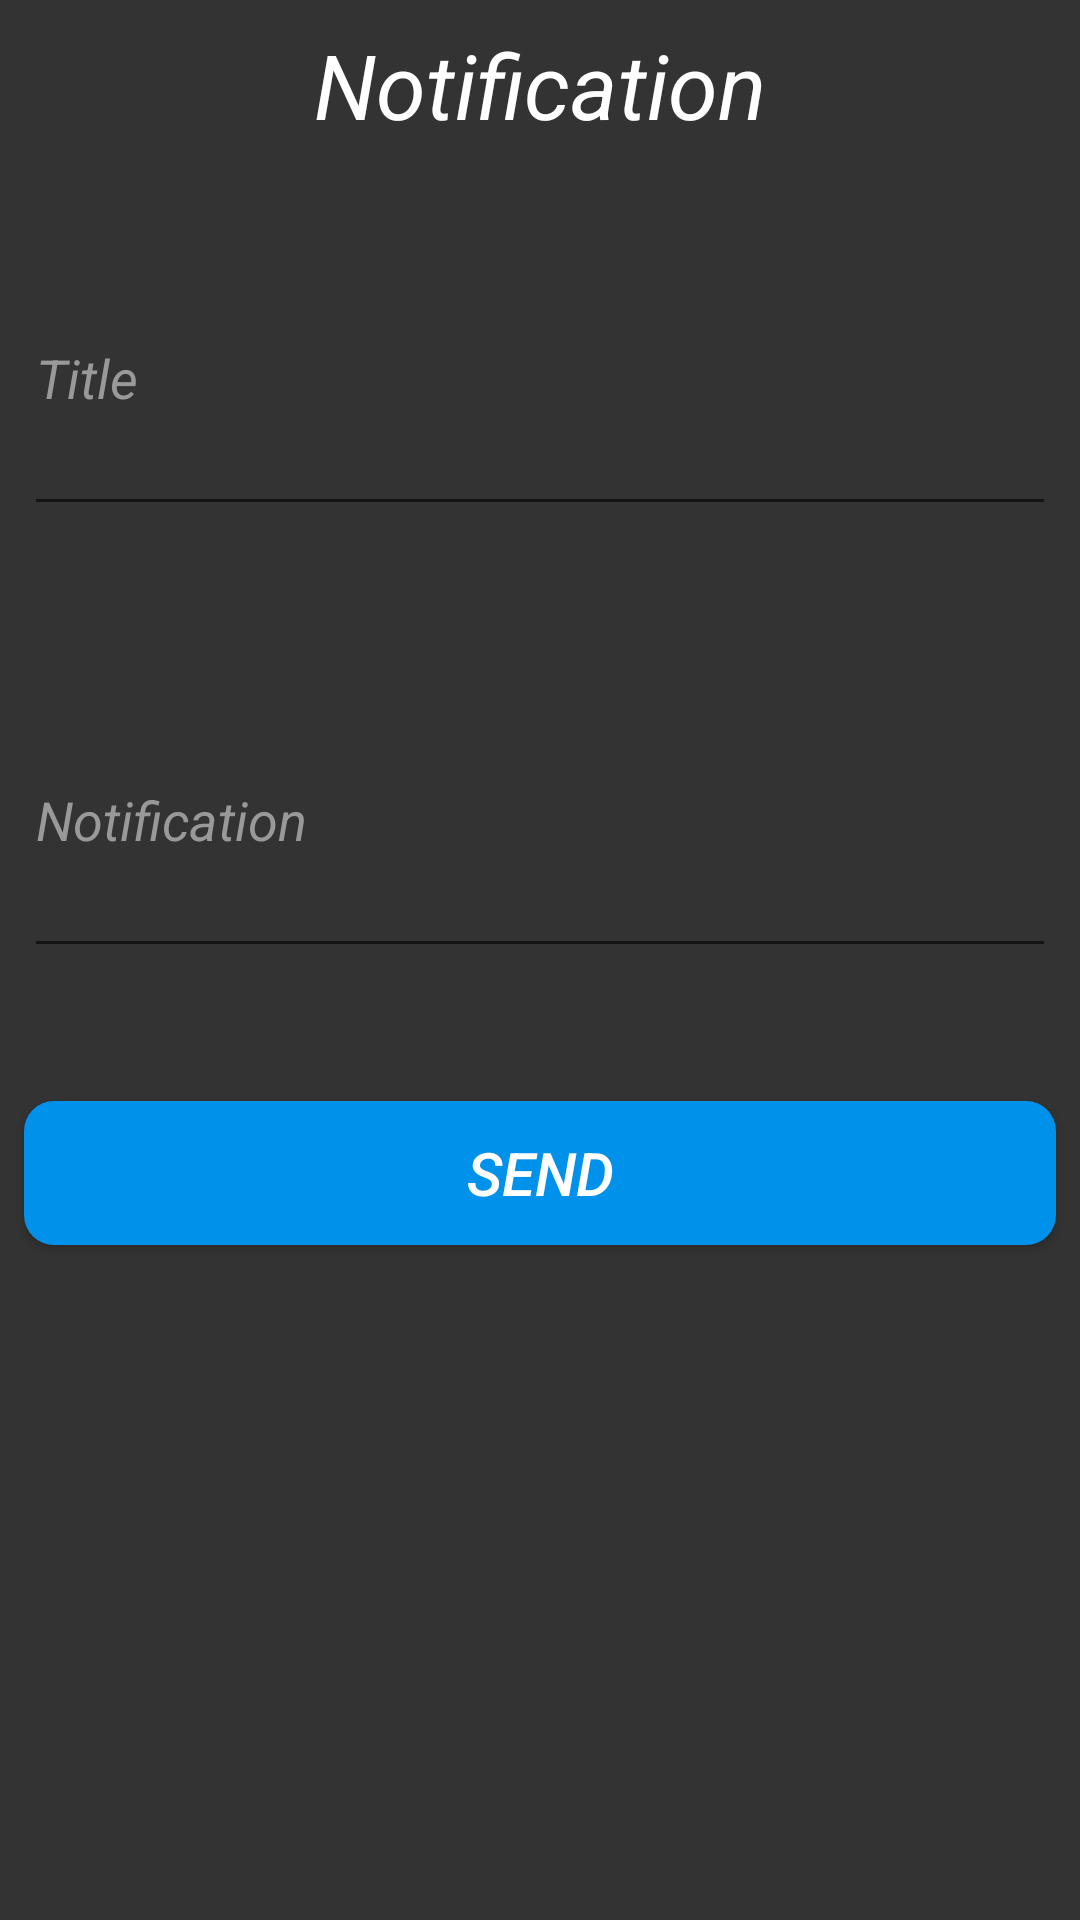

Layout XML and referenced resources for this Android screen:
<!-- AndroidManifest.xml: application theme AppTheme -->
<!-- res/layout/send_notification.xml -->
<?xml version="1.0" encoding="utf-8"?>
<androidx.constraintlayout.widget.ConstraintLayout xmlns:android="http://schemas.android.com/apk/res/android"
    xmlns:app="http://schemas.android.com/apk/res-auto"
    xmlns:tools="http://schemas.android.com/tools"
    android:layout_width="match_parent"
    android:layout_height="match_parent"
    android:background="#333333"
    tools:context=".SendNotification">

    <TextView
        android:id="@+id/textView"
        android:layout_width="0dp"
        android:layout_height="wrap_content"
        android:layout_marginStart="8dp"
        android:layout_marginTop="8dp"
        android:layout_marginEnd="8dp"
        android:text="Notification"
        android:textAlignment="center"
        android:textColor="#ffffff"
        android:textSize="30sp"
        android:textStyle="italic"
        app:layout_constraintEnd_toEndOf="parent"
        app:layout_constraintHorizontal_bias="0.0"
        app:layout_constraintStart_toStartOf="parent"
        app:layout_constraintTop_toTopOf="parent" />
    <com.google.android.material.textfield.TextInputLayout
        android:id="@+id/edtext2"
        android:layout_width="0dp"
        android:layout_height="wrap_content"
        android:layout_marginStart="8dp"
        android:layout_marginTop="16dp"
        android:layout_marginEnd="8dp"
        android:textColorHint="#999999"
        app:errorEnabled="true"
        app:layout_constraintEnd_toEndOf="parent"
        app:layout_constraintHorizontal_bias="0.0"
        app:layout_constraintStart_toStartOf="parent"
        app:layout_constraintTop_toBottomOf="@+id/textView">

        <com.google.android.material.textfield.TextInputEditText
            android:layout_width="match_parent"
            android:layout_height="100dp"
            android:focusable="true"
            android:focusableInTouchMode="true"
            android:hint="Title"
            android:inputType="text"
            android:maxLength="100"
            android:textSize="18sp"
            android:textStyle="italic" />
    </com.google.android.material.textfield.TextInputLayout>
    <com.google.android.material.textfield.TextInputLayout
        android:id="@+id/edtext"
        android:layout_width="0dp"
        android:layout_height="wrap_content"
        android:layout_marginStart="8dp"
        android:layout_marginTop="16dp"
        android:layout_marginEnd="8dp"
        android:textColorHint="#999999"
        app:errorEnabled="true"
        app:layout_constraintEnd_toEndOf="parent"
        app:layout_constraintHorizontal_bias="0.0"
        app:layout_constraintStart_toStartOf="parent"
        app:layout_constraintTop_toBottomOf="@+id/edtext2">

        <com.google.android.material.textfield.TextInputEditText
            android:layout_width="match_parent"
            android:layout_height="100dp"
            android:focusable="true"
            android:focusableInTouchMode="true"
            android:hint="Notification"
            android:inputType="text"
            android:maxLength="100"
            android:textSize="18sp"
            android:textStyle="italic" />
    </com.google.android.material.textfield.TextInputLayout>

    <Button
        android:id="@+id/button"
        android:layout_width="0dp"
        android:layout_height="wrap_content"
        android:layout_marginStart="8dp"
        android:layout_marginTop="24dp"
        android:layout_marginEnd="8dp"
        android:background="@drawable/rounded_button"
        android:onClick="SendNotificationTo"
        android:text="Send"
        android:textSize="20sp"
        android:textStyle="italic"
        app:layout_constraintEnd_toEndOf="parent"
        app:layout_constraintStart_toStartOf="parent"
        app:layout_constraintTop_toBottomOf="@+id/edtext" />
</androidx.constraintlayout.widget.ConstraintLayout>
<!-- resources referenced by this layout -->
<resources>
  <!-- drawable rounded_button (drawable) -->
  <?xml version="1.0" encoding="utf-8"?>
  <shape xmlns:android="http://schemas.android.com/apk/res/android"
      android:shape="rectangle">
      <solid android:color="#0091EA"/>
      <corners android:radius="10dp"/>
  
  </shape>
  <style name="AppTheme" parent="Theme.AppCompat.Light.DarkActionBar">
          
          <item name="colorPrimary">@color/colorPrimary</item>
          <item name="colorPrimaryDark">@color/colorPrimaryDark</item>
          <item name="colorAccent">@color/colorAccent</item>
          <item name="android:textColor">#ffffff</item>
          <item name="editTextColor">#ffffff</item>
      </style>
  <color name="colorPrimary">#333333</color>
  <color name="colorPrimaryDark">#111111</color>
  <color name="colorAccent">#0091ea</color>
</resources>
